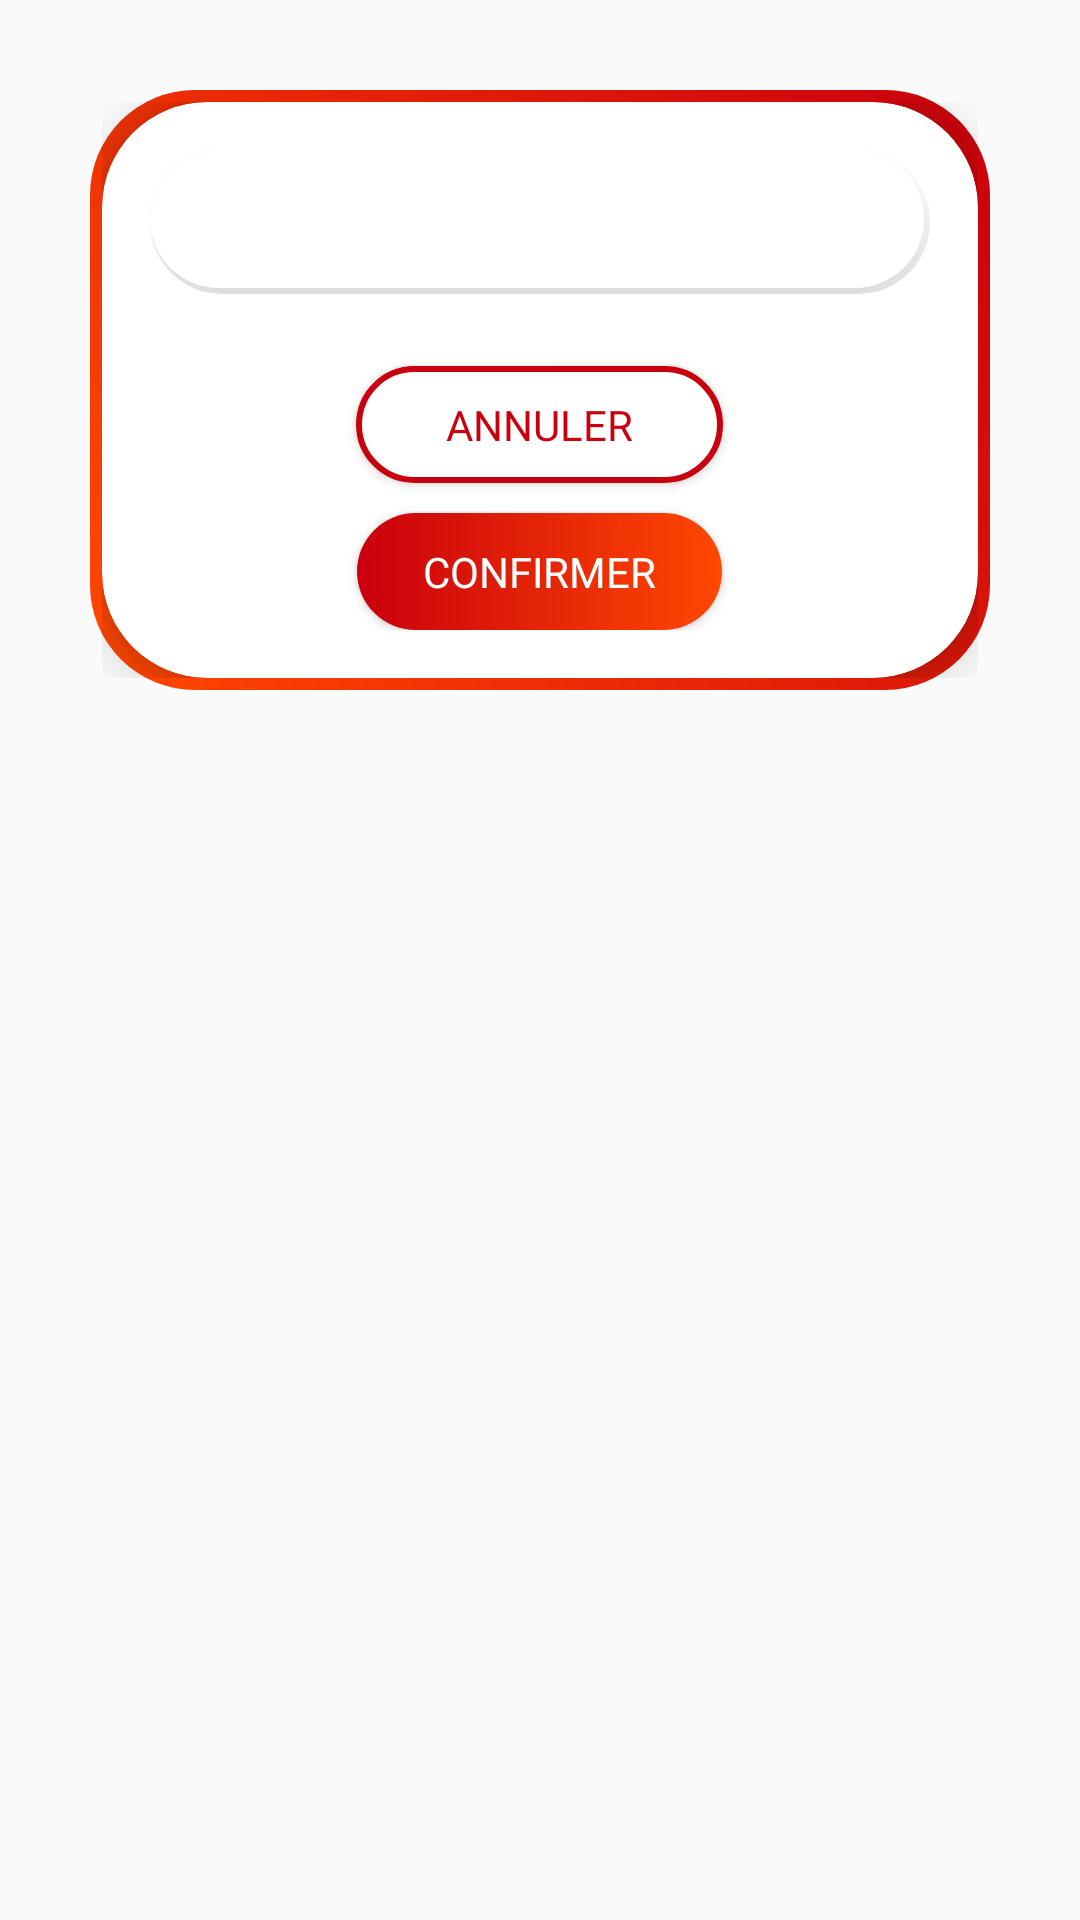

The Android layout XML behind this screen, and the referenced resources:
<!-- AndroidManifest.xml: application theme Theme.JARSpeed -->
<!-- res/layout/generic_edit_dialog.xml -->
<RelativeLayout xmlns:android="http://schemas.android.com/apk/res/android"
    xmlns:app="http://schemas.android.com/apk/res-auto"
    android:layout_width="match_parent"
    android:layout_height="match_parent"
    android:background="@color/transparent">
    <RelativeLayout
        android:layout_width="match_parent"
        android:layout_height="wrap_content"
        android:layout_centerHorizontal="true"
        android:layout_marginLeft="30dp"
        android:layout_marginTop="30dp"
        android:layout_marginRight="30dp"
        android:layout_marginBottom="30dp"
        android:background="@drawable/border_gradient"
        android:padding="4dp">

        <androidx.cardview.widget.CardView
            android:id="@+id/cardViewNom"
            android:layout_width="match_parent"
            android:layout_height="wrap_content"
            app:cardBackgroundColor="@color/white"
            app:cardCornerRadius="35dp"
            app:cardElevation="10dp">

            <LinearLayout
                android:orientation="vertical"
                android:padding="16dp"
                android:layout_width="match_parent"
                android:layout_height="wrap_content">

                <EditText
                    android:id="@+id/editTextGeneric"
                    android:layout_width="match_parent"
                    android:layout_height="wrap_content"
                    android:layout_marginBottom="24dp"
                    android:minHeight="48dp"
                    android:background="@drawable/edittext_background"
                    android:paddingLeft="14dp"
                    android:paddingRight="14dp"
                    android:maxLines="1"
                    android:maxLength="40"/>


                
                <Button
                    android:id="@+id/buttonCancelGeneric"
                    android:text="@string/cancel"
                    android:layout_width="wrap_content"
                    android:layout_height="wrap_content"
                    android:layout_gravity="center_horizontal"
                    android:background="@drawable/button_with_border_gradient"
                    android:textColor="@color/gradient_button_start"
                    android:fontFamily="@font/righteous"
                    android:minWidth="10dp"
                    android:minHeight="10dp"
                    android:paddingLeft="30dp"
                    android:paddingTop="10dp"
                    android:paddingRight="30dp"
                    android:paddingBottom="10dp"
                    android:layout_marginBottom="10dp"/>

                <Button
                    android:id="@+id/buttonConfirmGeneric"
                    android:text="@string/confirm"
                    android:layout_width="wrap_content"
                    android:layout_height="wrap_content"
                    android:layout_gravity="center_horizontal"
                    android:background="@drawable/button_gradient"
                    android:fontFamily="@font/righteous"
                    android:minWidth="10dp"
                    android:minHeight="10dp"
                    android:paddingLeft="22dp"
                    android:paddingTop="10dp"
                    android:paddingRight="22dp"
                    android:paddingBottom="10dp"
                    android:textColor="@color/white"/>
            </LinearLayout>
        </androidx.cardview.widget.CardView>
    </RelativeLayout>
</RelativeLayout>
<!-- resources referenced by this layout -->
<resources>
  <color name="gradient_button_start">#C9000D</color>
  <color name="transparent">#00FFFFFF</color>
  <color name="white">#FFFFFF</color>
  <!-- drawable border_gradient (drawable) -->
  <shape xmlns:android="http://schemas.android.com/apk/res/android">
      <gradient
          android:startColor="@color/gradient_start"
          android:endColor="@color/gradient_end"
          android:angle="45"/>
      <corners android:radius="35dp"/>
  </shape>
  <!-- drawable button_gradient (drawable) -->
  <?xml version="1.0" encoding="utf-8"?>
  <shape xmlns:android="http://schemas.android.com/apk/res/android"
  android:shape="rectangle">
  
      <corners android:radius="45dp" />
      
      <gradient
      android:startColor="@color/gradient_button_start"
      android:endColor="@color/gradient_button_end"
      android:angle="0" />
  </shape>
  <!-- drawable button_with_border_gradient (drawable) -->
  <shape xmlns:android="http://schemas.android.com/apk/res/android"
      android:shape="rectangle">
      <corners android:radius="45dp" />
      <solid android:color="@android:color/white" />
      <stroke
          android:width="2dp"
          android:color="@color/gradient_button_start" />
  </shape>
  <!-- drawable edittext_background (drawable) -->
  <?xml version="1.0" encoding="utf-8"?>
  <layer-list xmlns:android="http://schemas.android.com/apk/res/android">
  
      
      <item>
          <shape android:shape="rectangle">
              <gradient
                  android:startColor="#DDDDDD"
                  android:endColor="@android:color/transparent"
                  android:angle="90"/>
              <corners android:radius="45dp" />
              <padding android:bottom="2dp" />
          </shape>
      </item>
  
      
      <item>
          <shape android:shape="rectangle">
              <gradient
                  android:startColor="#DDDDDD"
                  android:endColor="@android:color/transparent"
                  android:angle="0"/>
              <corners android:radius="45dp" />
              <padding android:right="2dp" />
          </shape>
      </item>
  
      
      <item>
          <shape android:shape="rectangle">
              <solid android:color="@android:color/white" />
              <corners android:radius="45dp" />
          </shape>
      </item>
  </layer-list>
  <string name="cancel">Annuler</string>
  <string name="confirm">Confirmer</string>
  <style name="Theme.JARSpeed" parent="Base.Theme.JARSpeed" />
  <color name="gradient_start">#FF4801</color>
  <color name="gradient_end">#C9000D</color>
  <color name="gradient_button_end">#FF4801</color>
  <style name="Base.Theme.JARSpeed" parent="Theme.AppCompat.DayNight.NoActionBar">
          
          
      </style>
</resources>
